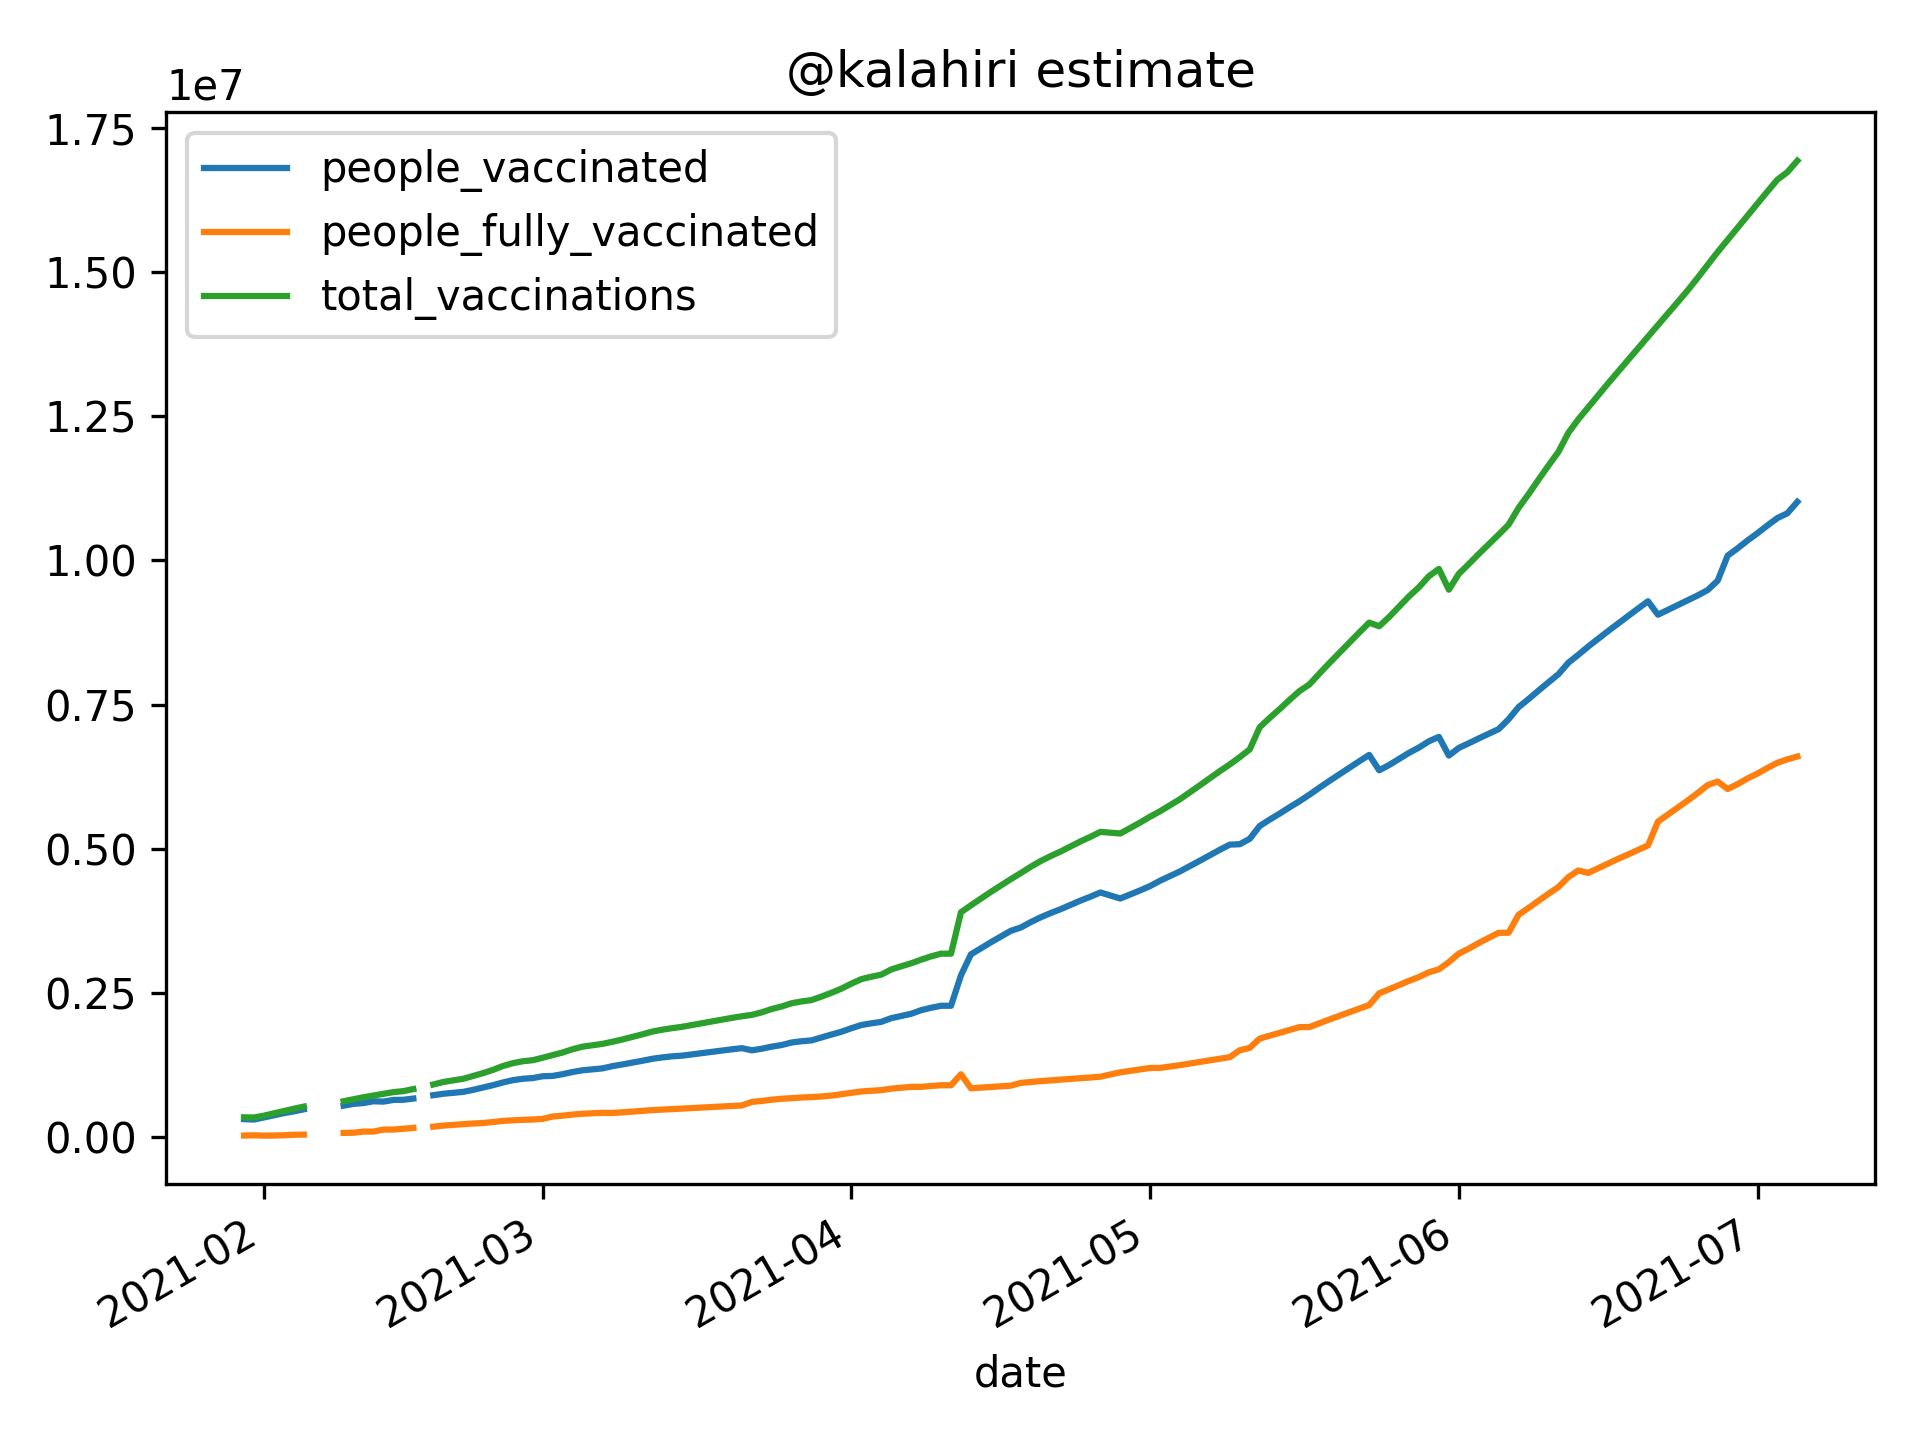

Source data for this figure (header and first rows):
date, people_fully_vaccinated, people_vaccinated, total_vaccinations
2021-01-30, 31000, 315790, 346790
2021-01-31, 35500, 308381, 343881
2021-02-01, 30000, 345908, 375908
2021-02-02, 31000, 385093, 416093
2021-02-03, 35500, 419498, 454998
2021-02-04, 45000, 450535, 495535
2021-02-05, 47000, 485717, 532717
2021-02-06, , , 
2021-02-07, 50000, 521361, 571361
2021-02-08, , , 
2021-02-09, 77000, 549146, 626146
2021-02-10, 80000, 580284, 660284
2021-02-11, 100000, 594888, 694888
2021-02-12, 100000, 625175, 725175
2021-02-13, 135000, 619365, 754365
2021-02-14, 135000, 648606, 783606
2021-02-15, 150000, 650905, 800905
2021-02-16, 163931, 671998, 835929
2021-02-17, , , 
2021-02-18, 185356, 730357, 915713
2021-02-19, 203450, 754995, 958445
2021-02-20, 215498, 771937, 987435
2021-02-21, 226298, 787992, 1014290
2021-02-22, 240000, 822871, 1062871
2021-02-23, 248187, 864349, 1112536
2021-02-24, 265217, 904085, 1169302
2021-02-25, 285284, 950908, 1236192
2021-02-26, 294720, 991022, 1285742
2021-02-27, 304034, 1014974, 1319008
2021-02-28, 308979, 1027691, 1336670
2021-03-01, 321015, 1058640, 1379655
2021-03-02, 360925, 1064394, 1425319
2021-03-03, 375875, 1094747, 1470622
2021-03-04, 394485, 1132530, 1527015
2021-03-05, 409105, 1162213, 1571318
2021-03-06, 417334, 1178921, 1596255
2021-03-07, 425200, 1194891, 1620091
2021-03-08, 422058, 1234186, 1656244
2021-03-09, 433329, 1263169, 1696498
2021-03-10, 445536, 1294558, 1740094
2021-03-11, 458036, 1326700, 1784736
2021-03-12, 471539, 1361423, 1832962
2021-03-13, 480663, 1384884, 1865547
2021-03-14, 488263, 1404427, 1892690
2021-03-15, 499759, 1415813, 1915572
2021-03-16, 508769, 1437871, 1946640
2021-03-17, 517638, 1459586, 1977224
2021-03-18, 526643, 1481632, 2008275
2021-03-19, 536113, 1504818, 2040931
2021-03-20, 544681, 1525794, 2070475
2021-03-21, 552732, 1545505, 2098237
2021-03-22, 614442, 1507986, 2122428
2021-03-23, 630737, 1535732, 2166469
2021-03-24, 652195, 1572268, 2224463
2021-03-25, 668355, 1599784, 2268139
2021-03-26, 679865, 1643747, 2323612
2021-03-27, 690374, 1665083, 2355457
2021-03-28, 698079, 1680727, 2378806
2021-03-29, 708047, 1732042, 2440089
2021-03-30, 723535, 1781749, 2505284
... 94 more rows
